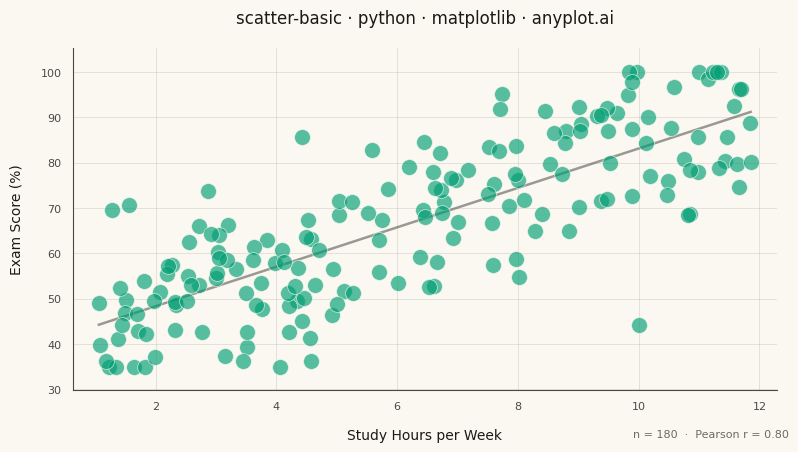

The script that saved this image:
"""anyplot.ai
scatter-basic: Basic Scatter Plot
Library: matplotlib | Python 3.13
Quality: pending | Created: 2026-06-25
"""

import os

import matplotlib as mpl
import matplotlib.pyplot as plt
import numpy as np


# Theme tokens
THEME = os.getenv("ANYPLOT_THEME", "light")
PAGE_BG = "#FAF8F1" if THEME == "light" else "#1A1A17"
INK = "#1A1A17" if THEME == "light" else "#F0EFE8"
INK_SOFT = "#4A4A44" if THEME == "light" else "#B8B7B0"
INK_MUTED = "#6B6A63" if THEME == "light" else "#A8A79F"
BRAND = "#009E73"  # Imprint palette position 1 — ALWAYS first series

mpl.rcParams.update(
    {"font.family": "DejaVu Sans", "axes.titlepad": 18, "axes.labelpad": 12, "axes.unicode_minus": True}
)

# Data — study hours vs exam scores (r ~ 0.7)
np.random.seed(42)
study_hours = np.random.uniform(1, 12, 180)
exam_scores = np.clip(38 + study_hours * 4.5 + np.random.normal(0, 12, 180), 35, 100)

# Title
title = "scatter-basic · python · matplotlib · anyplot.ai"
n = len(title)
title_fontsize = max(8, round(12 * 67 / n)) if n > 67 else 12

# Plot
fig, ax = plt.subplots(figsize=(8, 4.5), dpi=400, facecolor=PAGE_BG)
ax.set_facecolor(PAGE_BG)

ax.scatter(study_hours, exam_scores, s=130, alpha=0.65, color=BRAND, edgecolors=PAGE_BG, linewidths=0.6, zorder=3)

# Trend line guides the eye through the positive correlation
coeffs = np.polyfit(study_hours, exam_scores, 1)
x_line = np.linspace(study_hours.min(), study_hours.max(), 200)
y_line = np.polyval(coeffs, x_line)
ax.plot(x_line, y_line, color=INK_SOFT, linewidth=1.8, alpha=0.55, zorder=1)

# Style
ax.set_xlabel("Study Hours per Week", fontsize=10, color=INK)
ax.set_ylabel("Exam Score (%)", fontsize=10, color=INK)
ax.set_title(title, fontsize=title_fontsize, fontweight="medium", color=INK)

ax.tick_params(axis="both", which="both", labelsize=8, colors=INK_SOFT, length=0, pad=8)
ax.spines["top"].set_visible(False)
ax.spines["right"].set_visible(False)
for spine in ("left", "bottom"):
    ax.spines[spine].set_color(INK_SOFT)
    ax.spines[spine].set_linewidth(0.8)

ax.grid(True, alpha=0.12, linewidth=0.6, color=INK)
ax.set_axisbelow(True)
ax.margins(x=0.04, y=0.08)

# Pearson r footnote
r = np.corrcoef(study_hours, exam_scores)[0, 1]
fig.text(
    0.985, 0.03, f"n = {len(study_hours)}  ·  Pearson r = {r:.2f}", fontsize=8, color=INK_MUTED, ha="right", va="bottom"
)

fig.subplots_adjust(left=0.09, right=0.97, top=0.90, bottom=0.14)
plt.savefig(f"plot-{THEME}.png", dpi=400, facecolor=PAGE_BG)
